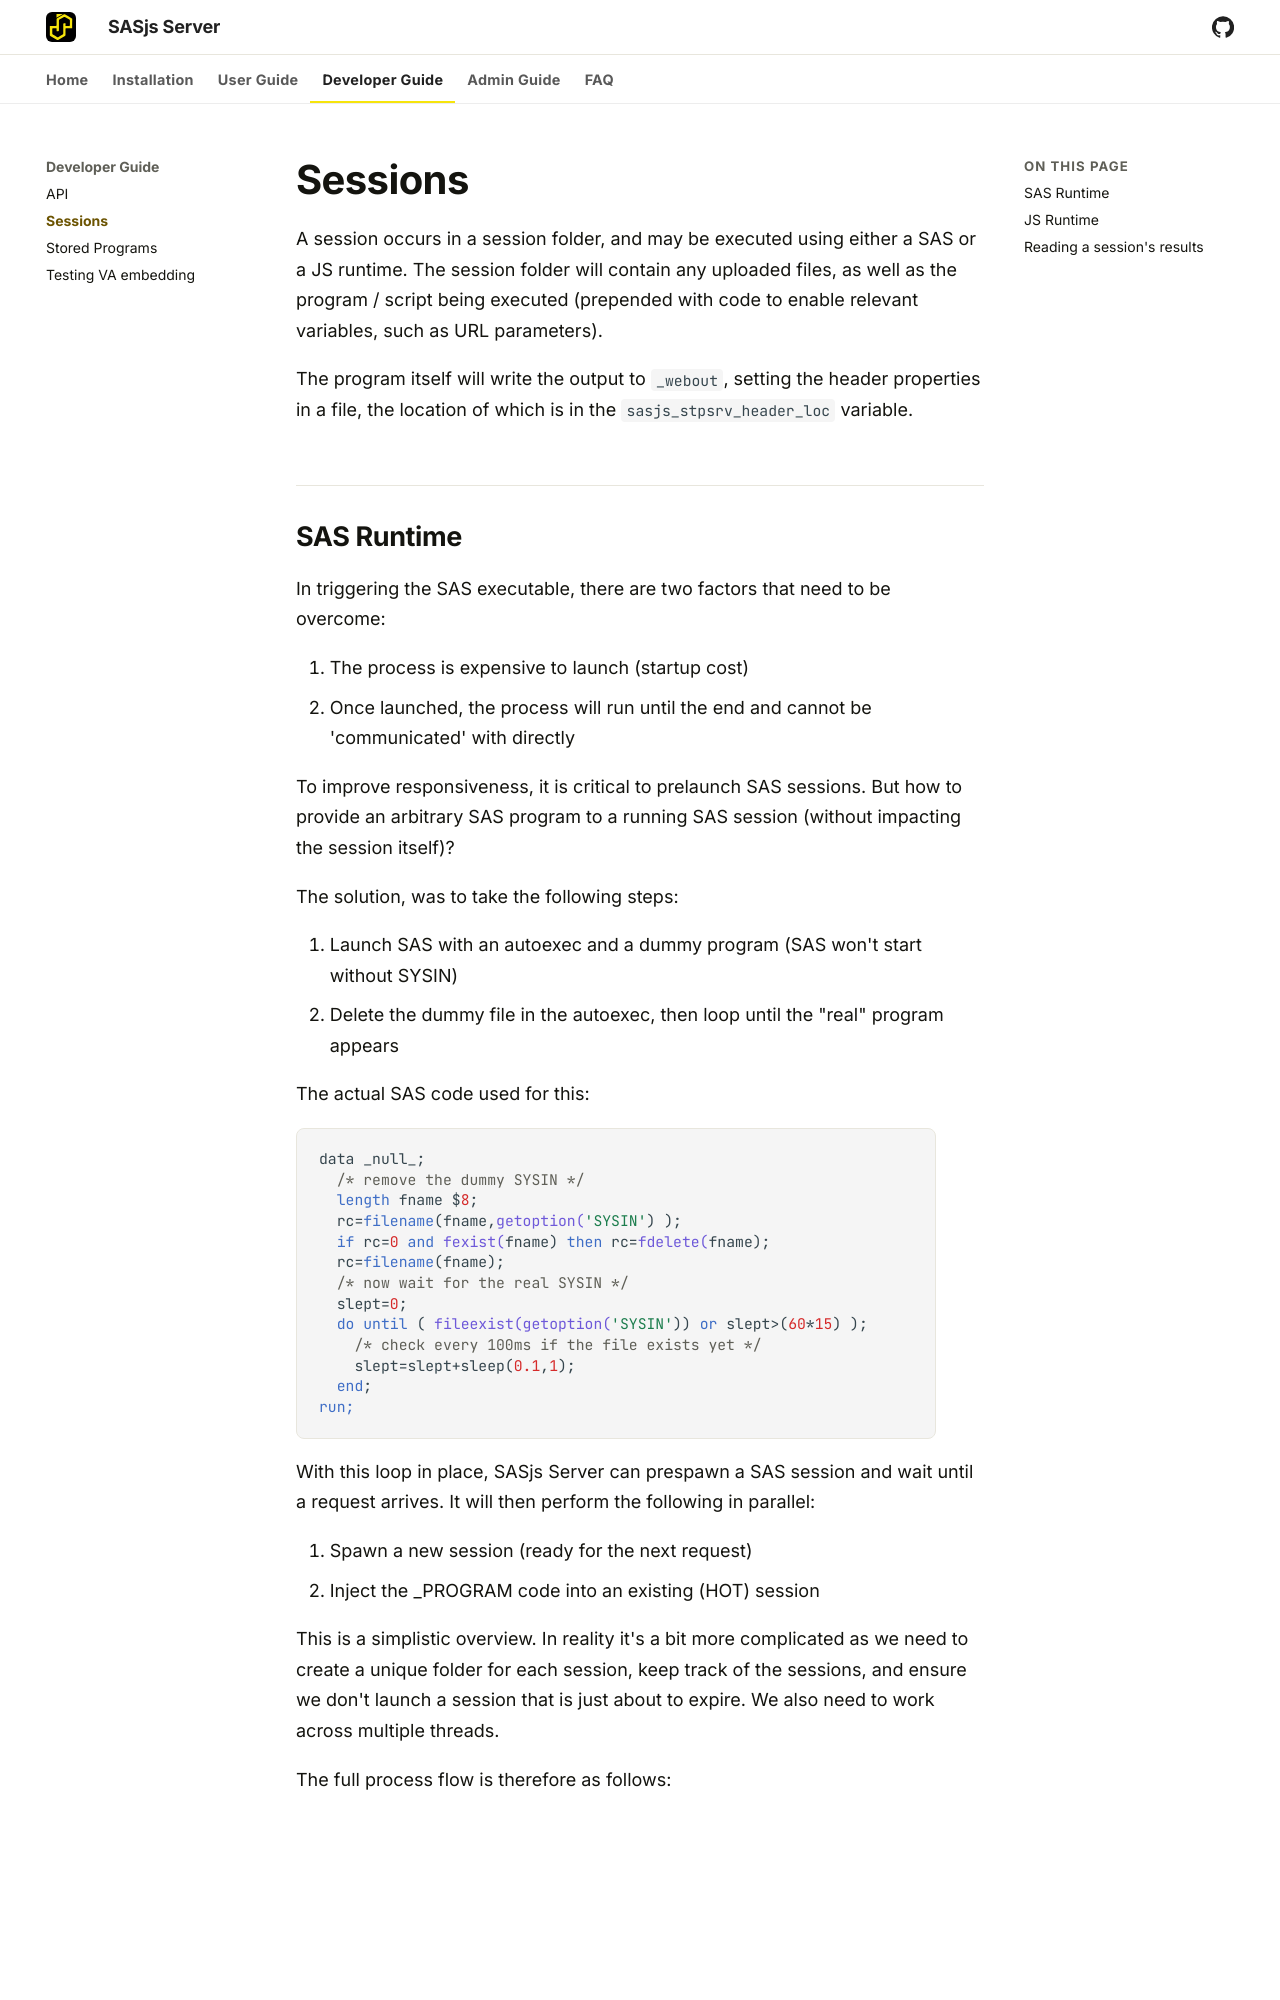

repository: sasjs/server · page: documentation/sessions/index.html · generator: mkdocs

# Sessions

A session occurs in a session folder, and may be executed using either a SAS or a JS runtime.  The session folder will contain any uploaded files, as well as the program / script being executed (prepended with code to enable relevant variables, such as URL parameters).

The program itself will write the output to `_webout`, setting the header properties in a file, the location of which is in the `sasjs_stpsrv_header_loc` variable.

## SAS Runtime

In triggering the SAS executable, there are two factors that need to be overcome:

1. The process is expensive to launch (startup cost)
2. Once launched, the process will run until the end and cannot be 'communicated' with directly

To improve responsiveness, it is critical to prelaunch SAS sessions.  But how to provide an arbitrary SAS program to a running SAS session (without impacting the session itself)?

The solution, was to take the following steps:

1. Launch SAS with an autoexec and a dummy program (SAS won't start without SYSIN)
2. Delete the dummy file in the autoexec, then loop until the "real" program appears

The actual SAS code used for this:

```sas
data _null_;
  /* remove the dummy SYSIN */
  length fname $8;
  rc=filename(fname,getoption('SYSIN') );
  if rc=0 and fexist(fname) then rc=fdelete(fname);
  rc=filename(fname);
  /* now wait for the real SYSIN */
  slept=0;
  do until ( fileexist(getoption('SYSIN')) or slept>(60*15) );
    /* check every 100ms if the file exists yet */
    slept=slept+sleep(0.1,1);
  end;
run;
```

With this loop in place, SASjs Server can prespawn a SAS session and wait until a request arrives. It will then perform the following in parallel:

1. Spawn a new session (ready for the next request)
2. Inject the _PROGRAM code into an existing (HOT) session

This is a simplistic overview.  In reality it's a bit more complicated as we need to create a unique folder for each session, keep track of the sessions, and ensure we don't launch a session that is just about to expire.  We also need to work across multiple threads.

The full process flow is therefore as follows:

<!--
# https://sketchviz.com
